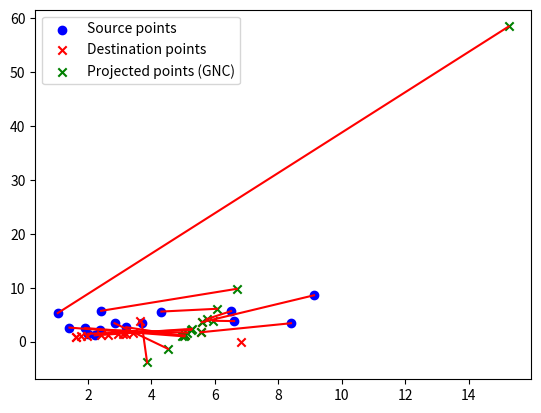

Generate this figure with matplotlib:
import numpy as np
import matplotlib.pyplot as plt

# Source and destination points
source_points = np.array([
    [1.90659, 2.51737],
    [2.20896, 1.1542],
    [2.37878, 2.15422],
    [1.98784, 1.44557],
    [2.83467, 3.41243],
    [9.12775, 8.60163],
    [4.31247, 5.57856],
    [6.50957, 5.65667],
    [3.20486, 2.67803],
    [6.60663, 3.80709],
    [8.40191, 3.41115],
    [2.41345, 5.71343],
    [1.04413, 5.29942],
    [3.68784, 3.54342],
    [1.41243, 2.6001]
])

destination_points = np.array([
    [5.0513, 1.14083],
    [1.61414, 0.92223],
    [1.95854, 1.05193],
    [1.62637, 0.93347],
    [2.4199, 1.22036],
    [5.58934, 3.60356],
    [3.18642, 1.48918],
    [3.42369, 1.54875],
    [3.65167, 3.73654],
    [3.09629, 1.41874],
    [5.55153, 1.73183],
    [2.94418, 1.43583],
    [6.8175, 0.01906],
    [2.62637, 1.28191],
    [1.78841, 1.0149]
])

def compute_homography(src_pts, dst_pts):
    A = []
    for src, dst in zip(src_pts, dst_pts):
        x, y = src
        u, v = dst
        A.append([x, y, 1, 0, 0, 0, -u*x, -u*y, -u])
        A.append([0, 0, 0, x, y, 1, -v*x, -v*y, -v])
    A = np.array(A)

    _, _, V = np.linalg.svd(A)
    H = V[-1].reshape((3, 3))

    H = H / H[2, 2] #Normalization

    return H

def compute_residuals(H, src_pts, dst_pts):
    residuals = []
    for src, dst in zip(src_pts, dst_pts):
        src = np.append(src, 1)
        projected_point = np.dot(H, src)
        projected_point = projected_point / projected_point[2]
        error = np.linalg.norm(dst - projected_point[:2])
        residuals.append(error)
    return np.array(residuals)

def compute_weights(residuals, c):
    return 1 / (residuals + c)

def gnc(src_pts, dst_pts, threshold=0.005, max_iterations=1000):
    H = compute_homography(src_pts, dst_pts)
    c = 1.0

    for _ in range(max_iterations):
        residuals = compute_residuals(H, src_pts, dst_pts)

        weights = compute_weights(residuals, c)

        # Weighted least squares
        A = []
        for (src, dst), w in zip(zip(src_pts, dst_pts), weights):
            x, y = src
            u, v = dst
            A.append(w * np.array([x, y, 1, 0, 0, 0, -u*x, -u*y, -u]))
            A.append(w * np.array([0, 0, 0, x, y, 1, -v*x, -v*y, -v]))
        A = np.array(A)

        _, _, V = np.linalg.svd(A)
        H = V[-1].reshape((3, 3))

        H = H / H[2, 2] 

        c = c / 2

        if np.max(residuals) < threshold:
            break

    return H

H_gnc = gnc(source_points, destination_points)

print("Homography Transformation (GNC):")
print(H_gnc)

projected_points = []
for src in source_points:
    src = np.append(src, 1)
    projected_point = np.dot(H_gnc, src)
    projected_point = projected_point / projected_point[2]
    projected_points.append(projected_point[:2])
projected_points = np.array(projected_points)

plt.figure()

plt.scatter(*zip(*source_points), marker='o', color='b', label='Source points')
plt.scatter(*zip(*destination_points), marker='x', color='r', label='Destination points')
plt.scatter(*zip(*projected_points), marker='x', color='g', label='Projected points (GNC)')

for src, dst in zip(source_points, projected_points):
    plt.plot([src[0], dst[0]], [src[1], dst[1]], 'r-')

plt.legend()
plt.show()

